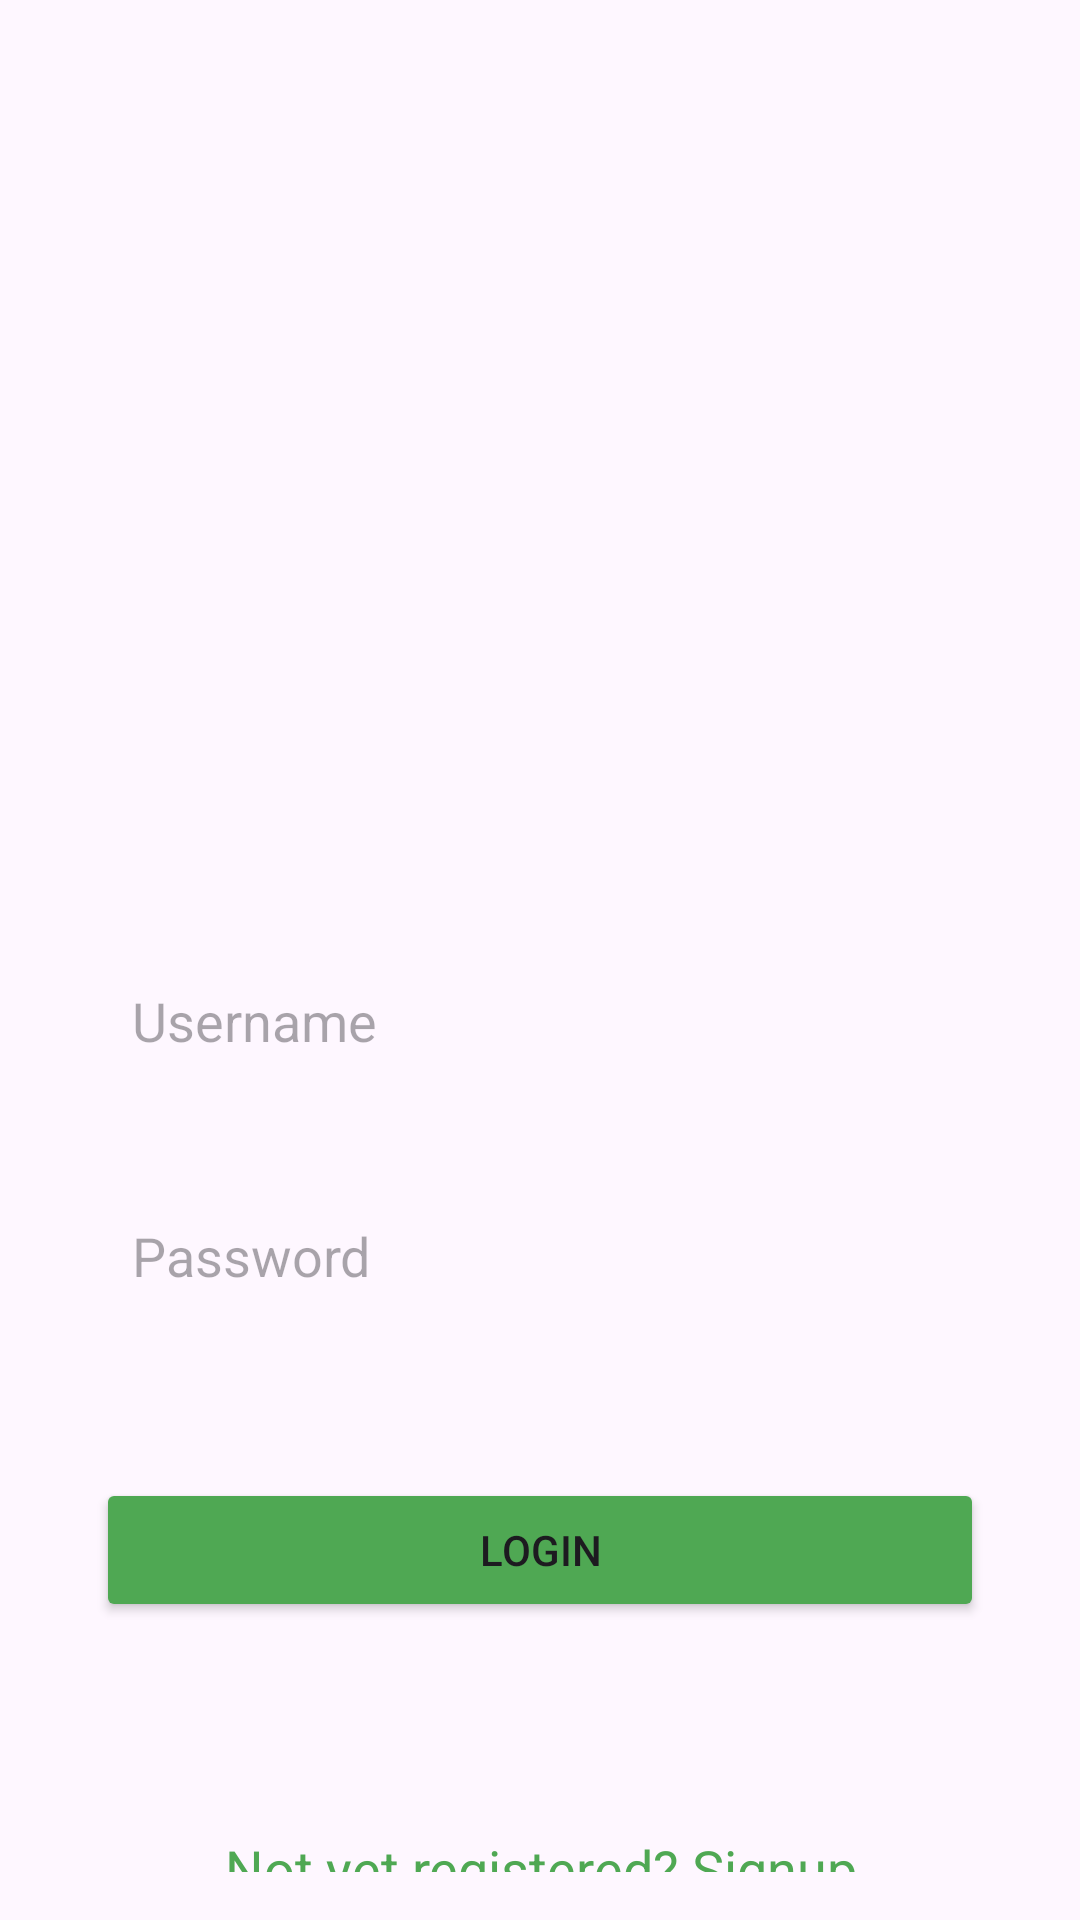

This screen was rendered from an Android layout file. Write that file and the resources it references.
<!-- AndroidManifest.xml: application theme Theme.UASProject -->
<!-- res/layout/activity_login.xml -->
<?xml version="1.0" encoding="utf-8"?>
<androidx.constraintlayout.widget.ConstraintLayout
    xmlns:android="http://schemas.android.com/apk/res/android"
    xmlns:app="http://schemas.android.com/apk/res-auto"
    xmlns:tools="http://schemas.android.com/tools"
    android:layout_width="match_parent"
    android:layout_height="match_parent"
    android:padding="16dp"
    android:background="@drawable/loginfrd"
    tools:context=".LoginActivity">

    <EditText
        android:layout_width="0dp"
        android:layout_height="wrap_content"
        android:id="@+id/loginUsername"
        android:hint="Username"
        android:padding="12dp"
        android:background="@drawable/edittext_border"
        app:layout_constraintStart_toStartOf="parent"
        app:layout_constraintEnd_toEndOf="parent"
        app:layout_constraintTop_toTopOf="parent"
        android:layout_marginTop="300dp"
        android:layout_marginStart="16dp"
        android:layout_marginEnd="16dp"/>

    <EditText
        android:layout_width="0dp"
        android:layout_height="wrap_content"
        android:id="@+id/loginPassword"
        android:hint="Password"
        android:inputType="textPassword"
        android:padding="12dp"
        android:background="@drawable/edittext_border"
        app:layout_constraintStart_toStartOf="parent"
        app:layout_constraintEnd_toEndOf="parent"
        app:layout_constraintTop_toBottomOf="@id/loginUsername"
        app:layout_constraintBottom_toTopOf="@id/loginButton"
        android:layout_marginTop="30dp"
        android:layout_marginStart="16dp"
        android:layout_marginEnd="16dp"/>

    <Button
        android:layout_width="0dp"
        android:layout_height="wrap_content"
        android:id="@+id/loginButton"
        android:text="LOGIN"
        android:backgroundTint="@color/green"
        android:layout_marginTop="50dp"
        android:layout_marginStart="16dp"
        android:layout_marginEnd="16dp"
        app:layout_constraintBottom_toTopOf="@+id/signupRedirect"
        app:layout_constraintStart_toStartOf="parent"
        app:layout_constraintEnd_toEndOf="parent"
        app:layout_constraintTop_toBottomOf="@id/loginPassword"/>

    <TextView
        android:layout_width="0dp"
        android:layout_height="wrap_content"
        android:id="@+id/signupRedirect"
        android:text="Not yet registered? Signup"
        android:textSize="18sp"
        android:gravity="center"
        android:textColor="@color/green"
        android:layout_marginTop="70dp"
        app:layout_constraintStart_toStartOf="parent"
        app:layout_constraintEnd_toEndOf="parent"
        app:layout_constraintTop_toBottomOf="@id/loginButton"/>

</androidx.constraintlayout.widget.ConstraintLayout>
<!-- resources referenced by this layout -->
<resources>
  <color name="green">#4FA853</color>
  <style name="Theme.UASProject" parent="Base.Theme.UASProject" />
  <style name="Base.Theme.UASProject" parent="Theme.Material3.DayNight.NoActionBar">
          
          <item name="colorPrimary">@color/green</item>
          <item name="colorPrimaryVariant">@color/green</item>
          <item name="android:statusBarColor">@color/green</item>
      </style>
</resources>
